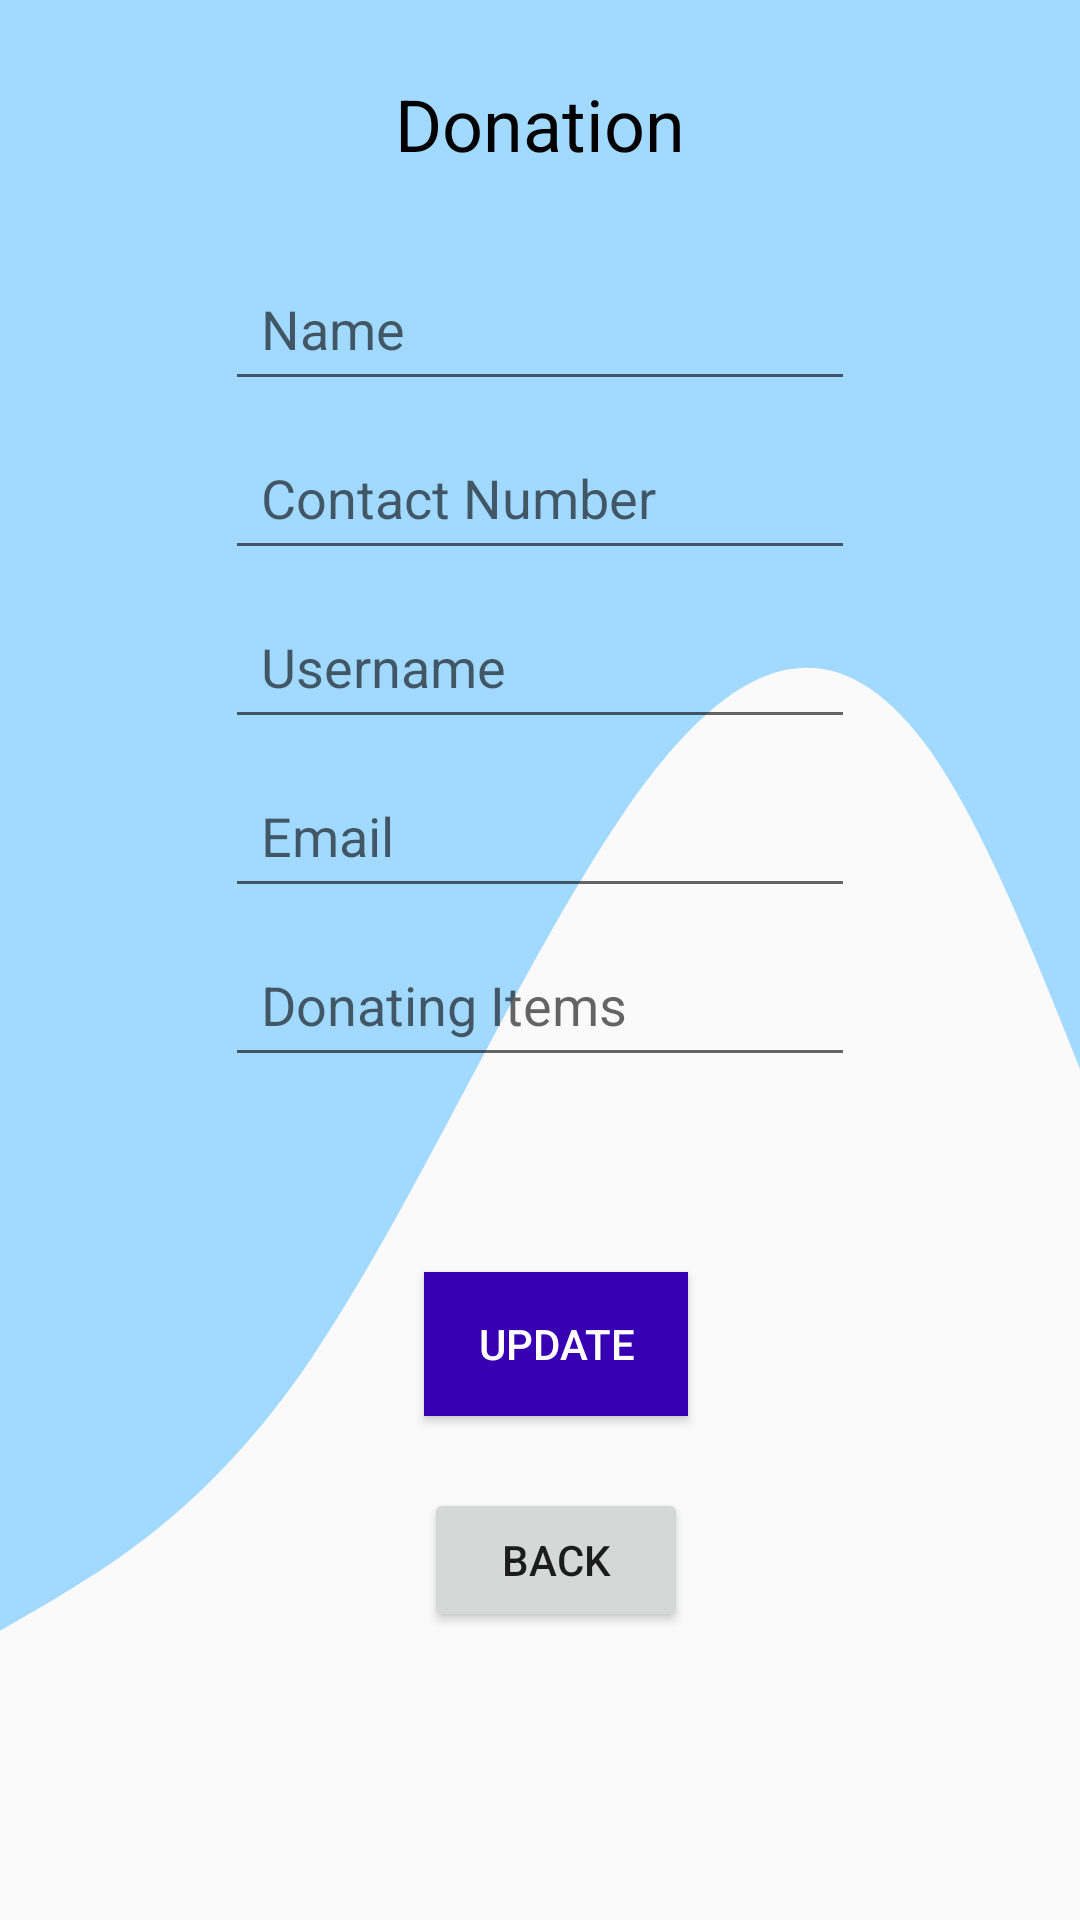

Produce the Android XML layout that renders to this screen, including the resource entries it uses.
<!-- AndroidManifest.xml: application theme AppTheme.NoActionBar -->
<!-- res/layout/activity_update.xml -->
<?xml version="1.0" encoding="utf-8"?>
<androidx.constraintlayout.widget.ConstraintLayout xmlns:android="http://schemas.android.com/apk/res/android"
    xmlns:app="http://schemas.android.com/apk/res-auto"
    xmlns:tools="http://schemas.android.com/tools"
    android:layout_width="match_parent"
    android:layout_height="match_parent"
    tools:context=".Update">

    <RelativeLayout
        android:layout_width="wrap_content"
        android:layout_height="604dp"
        android:background="@drawable/wave"
        app:layout_constraintEnd_toEndOf="parent"
        app:layout_constraintStart_toStartOf="parent"
        app:layout_constraintTop_toTopOf="parent"/>


    <TextView
        android:id="@+id/textView3"
        android:layout_width="wrap_content"
        android:layout_height="wrap_content"
        android:layout_marginStart="8dp"
        android:layout_marginTop="25dp"
        android:layout_marginEnd="8dp"
        android:text="@string/Donation"
        android:textColor="@color/black"
        android:textSize="24sp"
        app:layout_constraintEnd_toEndOf="parent"
        app:layout_constraintStart_toStartOf="parent"
        app:layout_constraintTop_toTopOf="parent" />

    <Button
        android:id="@+id/back_read"
        android:layout_width="wrap_content"
        android:layout_height="wrap_content"
        android:layout_marginStart="8dp"
        android:layout_marginTop="24dp"
        android:layout_marginEnd="8dp"
        android:text="Back"
        app:layout_constraintEnd_toEndOf="parent"
        app:layout_constraintHorizontal_bias="0.521"
        app:layout_constraintStart_toStartOf="parent"
        app:layout_constraintTop_toBottomOf="@+id/UpdateData" />

    <Button
        android:id="@+id/UpdateData"
        android:layout_width="wrap_content"
        android:layout_height="wrap_content"
        android:layout_marginStart="8dp"
        android:layout_marginTop="65dp"
        android:layout_marginEnd="8dp"
        android:background="@color/design_default_color_primary_dark"
        android:text="Update"
        android:textColor="@color/white"
        app:layout_constraintEnd_toEndOf="parent"
        app:layout_constraintHorizontal_bias="0.521"
        app:layout_constraintStart_toStartOf="parent"
        app:layout_constraintTop_toBottomOf="@+id/item" />

    <EditText
        android:id="@+id/name"
        android:layout_width="wrap_content"
        android:layout_height="wrap_content"
        android:layout_marginStart="8dp"
        android:layout_marginTop="28dp"
        android:layout_marginEnd="8dp"
        android:ems="10"
        android:inputType="textPersonName"
        android:padding="12dp"
        android:hint="Name"
        app:layout_constraintEnd_toEndOf="parent"
        app:layout_constraintStart_toStartOf="parent"
        app:layout_constraintTop_toBottomOf="@+id/textView3" />

    <EditText
        android:id="@+id/phone"
        android:layout_width="wrap_content"
        android:layout_height="wrap_content"
        android:layout_marginStart="8dp"
        android:layout_marginTop="8dp"
        android:layout_marginEnd="8dp"
        android:ems="10"
        android:inputType="textPersonName"
        android:padding="12dp"
        android:hint="Contact Number"
        app:layout_constraintEnd_toEndOf="parent"
        app:layout_constraintStart_toStartOf="parent"
        app:layout_constraintTop_toBottomOf="@+id/name" />

    <EditText
        android:id="@+id/username"
        android:layout_width="wrap_content"
        android:layout_height="wrap_content"
        android:layout_marginStart="8dp"
        android:layout_marginTop="8dp"
        android:layout_marginEnd="8dp"
        android:ems="10"
        android:inputType="textPersonName"
        android:padding="12dp"
        android:hint="Username"
        app:layout_constraintEnd_toEndOf="parent"
        app:layout_constraintStart_toStartOf="parent"
        app:layout_constraintTop_toBottomOf="@+id/phone" />

    <EditText
        android:id="@+id/email"
        android:layout_width="wrap_content"
        android:layout_height="wrap_content"
        android:layout_marginStart="8dp"
        android:layout_marginTop="8dp"
        android:layout_marginEnd="8dp"
        android:ems="10"
        android:inputType="textPersonName"
        android:padding="12dp"
        android:hint="Email"
        app:layout_constraintEnd_toEndOf="parent"
        app:layout_constraintStart_toStartOf="parent"
        app:layout_constraintTop_toBottomOf="@+id/username" />

    <EditText
        android:id="@+id/item"
        android:layout_width="wrap_content"
        android:layout_height="wrap_content"
        android:layout_marginStart="8dp"
        android:layout_marginTop="8dp"
        android:layout_marginEnd="8dp"
        android:ems="10"
        android:inputType="textPersonName"
        android:padding="12dp"
        android:hint="Donating Items"
        app:layout_constraintEnd_toEndOf="parent"
        app:layout_constraintStart_toStartOf="parent"
        app:layout_constraintTop_toBottomOf="@+id/email" />

</androidx.constraintlayout.widget.ConstraintLayout>
<!-- resources referenced by this layout -->
<resources>
  <!-- drawable wave (drawable) -->
  <vector xmlns:android="http://schemas.android.com/apk/res/android"
      android:width="1440dp"
      android:height="320dp"
      android:viewportWidth="1000"
      android:viewportHeight="320">
    <path
        android:pathData="M0,288L48,282.7C96,277 192,267 288,240C384,213 480,171 576,144C672,117 768,107 864,133.3C960,160 1056,224 1152,256C1248,288 1344,288 1392,288L1440,288L1440,0L1392,0C1344,0 1248,0 1152,0C1056,0 960,0 864,0C768,0 672,0 576,0C480,0 384,0 288,0C192,0 96,0 48,0L0,0Z"
        android:fillColor="#a2d9ff"/>
  </vector>
  <string name="Donation">Donation</string>
  <style name="AppTheme.NoActionBar" parent="Theme.AppCompat.Light.DarkActionBar">
          <item name="windowActionBar">false</item>
          <item name="windowNoTitle">true</item>
          <item name="android:windowFullscreen">true</item>
      </style>
  <!-- not gathered from this repository: default colours our renderer supplied (Android Studio template values) -->
  <color name="black">#FF000000</color>
  <color name="white">#FFFFFFFF</color>
</resources>
